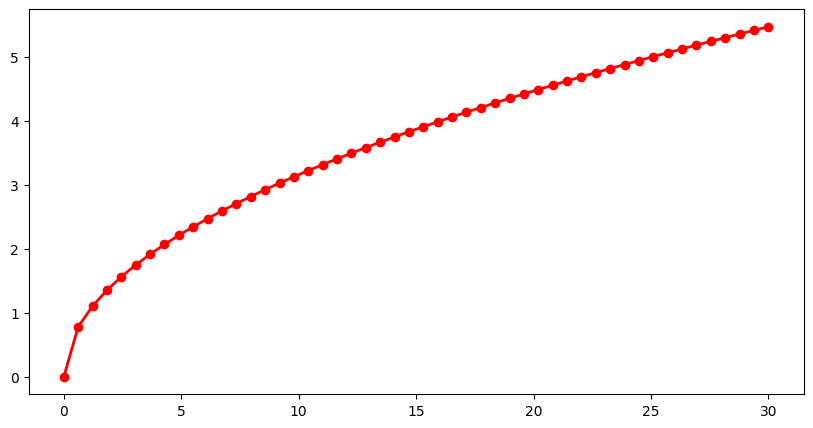

Recreate this plot in Python. (Note: this script raises an exception after producing the figure.)
#!/usr/bin/python
# -*- coding:utf-8 -*-


import numpy as np
import matplotlib as mpl
import matplotlib.pyplot as plt
import math


def func(a):
    if a < 1e-6:
        return 0
    last = a
    c = a / 2
    while math.fabs(c - last) > 1e-6:
        last = c
        c = (c + a / c) / 2
    return c


if __name__ == "__main__":
    mpl.rcParams['font.sans-serif'] = [u'SimHei']
    mpl.rcParams['axes.unicode_minus'] = False
    x = np.linspace(0, 30, num=50)
    func_ = np.frompyfunc(func, 1, 1)
    # y = func_(x)
    y = np.sqrt(x)
    plt.figure(figsize=(10, 5), facecolor='w')
    plt.plot(x, y, 'ro-', lw=2, markersize=6)
    plt.grid(b=True, ls=':')
    plt.xlabel(u'X', fontsize=16)
    plt.ylabel(u'Y', fontsize=16)
    plt.title(u'这段代码在计算什么？', fontsize=18)
    plt.show()
